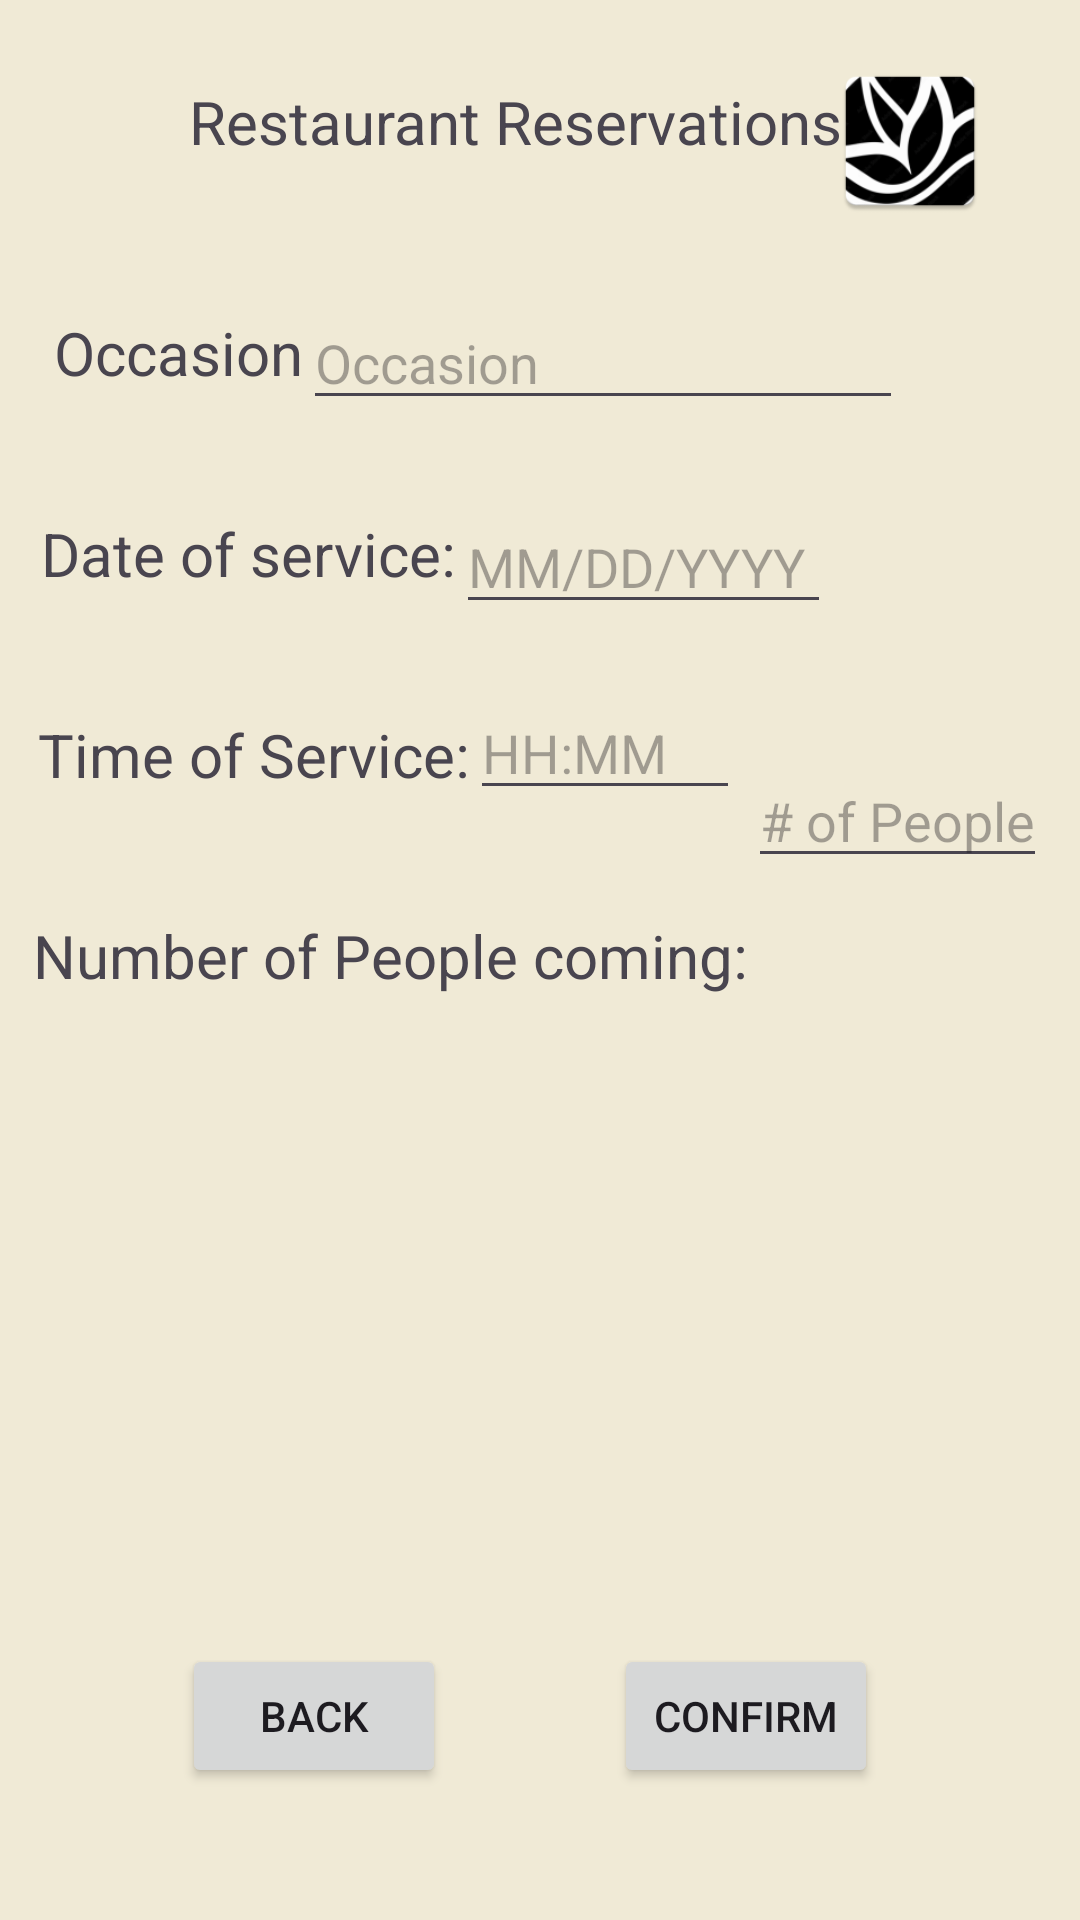

Layout XML and referenced resources for this Android screen:
<!-- AndroidManifest.xml: application theme Theme.FamilyConnection -->
<!-- res/layout/activity_dining_reservations.xml -->
<?xml version="1.0" encoding="utf-8"?>
<androidx.constraintlayout.widget.ConstraintLayout xmlns:android="http://schemas.android.com/apk/res/android"
    xmlns:app="http://schemas.android.com/apk/res-auto"
    xmlns:tools="http://schemas.android.com/tools"
    android:id="@+id/main"
    android:layout_width="match_parent"
    android:layout_height="match_parent"
    android:orientation="vertical"
    android:background="#f0EAD6"
    tools:context=".DiningReservations">

    <ImageView
        android:id="@+id/logo"
        android:layout_width="98dp"
        android:layout_height="54dp"
        android:layout_marginTop="20dp"
        android:src="@mipmap/sample_logo"
        app:layout_constraintEnd_toEndOf="parent"
        app:layout_constraintHorizontal_bias="0.971"
        app:layout_constraintStart_toStartOf="parent"
        app:layout_constraintTop_toTopOf="parent" />

    <TextView
        android:id="@+id/Kitchen_reservations"
        android:layout_width="wrap_content"
        android:layout_height="wrap_content"
        android:text="Restaurant Reservations"
        android:textSize="20sp"
        app:layout_constraintBottom_toBottomOf="parent"
        app:layout_constraintEnd_toEndOf="parent"
        app:layout_constraintHorizontal_bias="0.442"
        app:layout_constraintStart_toStartOf="parent"
        app:layout_constraintTop_toTopOf="parent"
        app:layout_constraintVertical_bias="0.044" />

    <TextView
        android:id="@+id/occasion"
        android:layout_width="wrap_content"
        android:layout_height="wrap_content"
        android:layout_marginTop="104dp"
        android:text="@string/occasion"
        android:textSize="20sp"
        app:layout_constraintEnd_toEndOf="parent"
        app:layout_constraintHorizontal_bias="0.065"
        app:layout_constraintStart_toStartOf="parent"
        app:layout_constraintTop_toTopOf="parent" />

    <EditText
        android:id="@+id/occasion_input"
        android:layout_width="200dp"
        android:layout_height="40dp"
        android:inputType="text"
        android:layout_marginTop="100dp"
        android:hint="@string/occasion"
        app:layout_constraintEnd_toEndOf="parent"
        app:layout_constraintHorizontal_bias="0.0"
        app:layout_constraintStart_toEndOf="@+id/occasion"
        app:layout_constraintTop_toTopOf="parent" />

    <TextView
        android:id="@+id/date"
        android:layout_width="wrap_content"
        android:layout_height="wrap_content"
        android:layout_marginTop="40dp"
        android:text="@string/date_of_service"
        android:textSize="20sp"
        app:layout_constraintEnd_toEndOf="parent"
        app:layout_constraintHorizontal_bias="0.061"
        app:layout_constraintStart_toStartOf="parent"
        app:layout_constraintTop_toBottomOf="@+id/occasion" />

    <EditText
        android:id="@+id/date_input"
        android:inputType="date"
        android:hint="@string/mm_dd_yyyy"
        android:layout_width="125dp"
        android:layout_height="40dp"
        android:layout_marginTop="28dp"
        app:layout_constraintEnd_toEndOf="parent"
        app:layout_constraintHorizontal_bias="0.0"
        app:layout_constraintStart_toEndOf="@+id/date"
        app:layout_constraintTop_toBottomOf="@+id/occasion_input" />

    <TextView
        android:id="@+id/time"
        android:layout_width="wrap_content"
        android:layout_height="wrap_content"
        android:layout_marginTop="40dp"
        android:text="@string/time_of_service"
        android:textSize="20sp"
        app:layout_constraintEnd_toEndOf="parent"
        app:layout_constraintHorizontal_bias="0.059"
        app:layout_constraintStart_toStartOf="parent"
        app:layout_constraintTop_toBottomOf="@+id/date" />

    <EditText
        android:id="@+id/time_input"
        android:layout_width="90dp"
        android:layout_height="40dp"
        android:layout_marginTop="22dp"
        android:hint="@string/hh_mm"
        android:inputType="datetime"
        app:layout_constraintEnd_toEndOf="parent"
        app:layout_constraintHorizontal_bias="0.0"
        app:layout_constraintStart_toEndOf="@+id/time"
        app:layout_constraintTop_toBottomOf="@+id/date_input" />

    <TextView
        android:id="@+id/NumberOfPeople"
        android:layout_width="wrap_content"
        android:layout_height="wrap_content"
        android:layout_marginTop="40dp"
        android:text="@string/number_of_people_coming"
        android:textSize="20sp"
        app:layout_constraintEnd_toEndOf="parent"
        app:layout_constraintHorizontal_bias="0.09"
        app:layout_constraintStart_toStartOf="parent"
        app:layout_constraintTop_toBottomOf="@+id/time" />

    <EditText
        android:id="@+id/AttendeesInput"
        android:layout_width="wrap_content"
        android:layout_height="wrap_content"
        android:hint="# of People"
        android:inputType="number"
        app:layout_constraintBottom_toBottomOf="parent"
        app:layout_constraintEnd_toEndOf="parent"
        app:layout_constraintHorizontal_bias="0.0"
        app:layout_constraintStart_toEndOf="@+id/NumberOfPeople"
        app:layout_constraintTop_toTopOf="parent"
        app:layout_constraintVertical_bias="0.42" />

    <Button
        android:id="@+id/confirmation_button"
        android:layout_width="wrap_content"
        android:layout_height="wrap_content"
        android:layout_marginBottom="44dp"
        android:text="@string/confirm"
        app:layout_constraintBottom_toBottomOf="parent"
        app:layout_constraintEnd_toEndOf="parent"
        app:layout_constraintHorizontal_bias="0.753"
        app:layout_constraintStart_toStartOf="parent" />

    <Button
        android:id="@+id/back"
        android:layout_width="wrap_content"
        android:layout_height="wrap_content"
        android:layout_marginEnd="56dp"
        android:layout_marginBottom="44dp"
        android:text="Back"
        app:layout_constraintBottom_toBottomOf="parent"
        app:layout_constraintEnd_toStartOf="@+id/confirmation_button"
        app:layout_constraintHorizontal_bias="1.0"
        app:layout_constraintStart_toStartOf="parent" />


</androidx.constraintlayout.widget.ConstraintLayout>
<!-- resources referenced by this layout -->
<resources>
  <!-- mipmap sample_logo: webp bitmap (mipmap-hdpi, 2732 bytes) -->
  <string name="confirm">Confirm</string>
  <string name="date_of_service">Date of service:</string>
  <string name="hh_mm">HH:MM</string>
  <string name="mm_dd_yyyy">MM/DD/YYYY</string>
  <string name="number_of_people_coming">Number of People coming:</string>
  <string name="occasion">Occasion</string>
  <string name="time_of_service">Time of Service:</string>
  <style name="Theme.FamilyConnection" parent="Base.Theme.FamilyConnection" />
  <style name="Base.Theme.FamilyConnection" parent="Theme.Material3.DayNight.NoActionBar">
          
          
      </style>
</resources>
